The GitHub repository AITestingNL/zwerfafval2 contains a labelled image folder "images" with 2 categories: Amstel, Coca-Cola. Examples follow, each with its label.

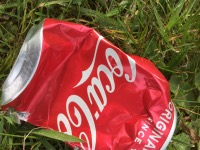
Label: Coca-Cola

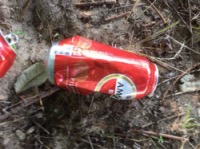
Label: Amstel

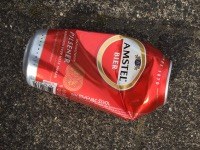
Label: Amstel

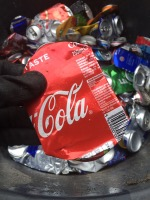
Label: Coca-Cola

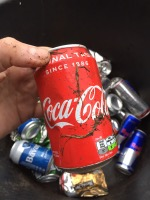
Label: Coca-Cola

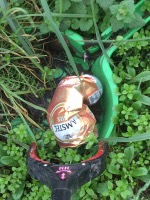
Label: Amstel
